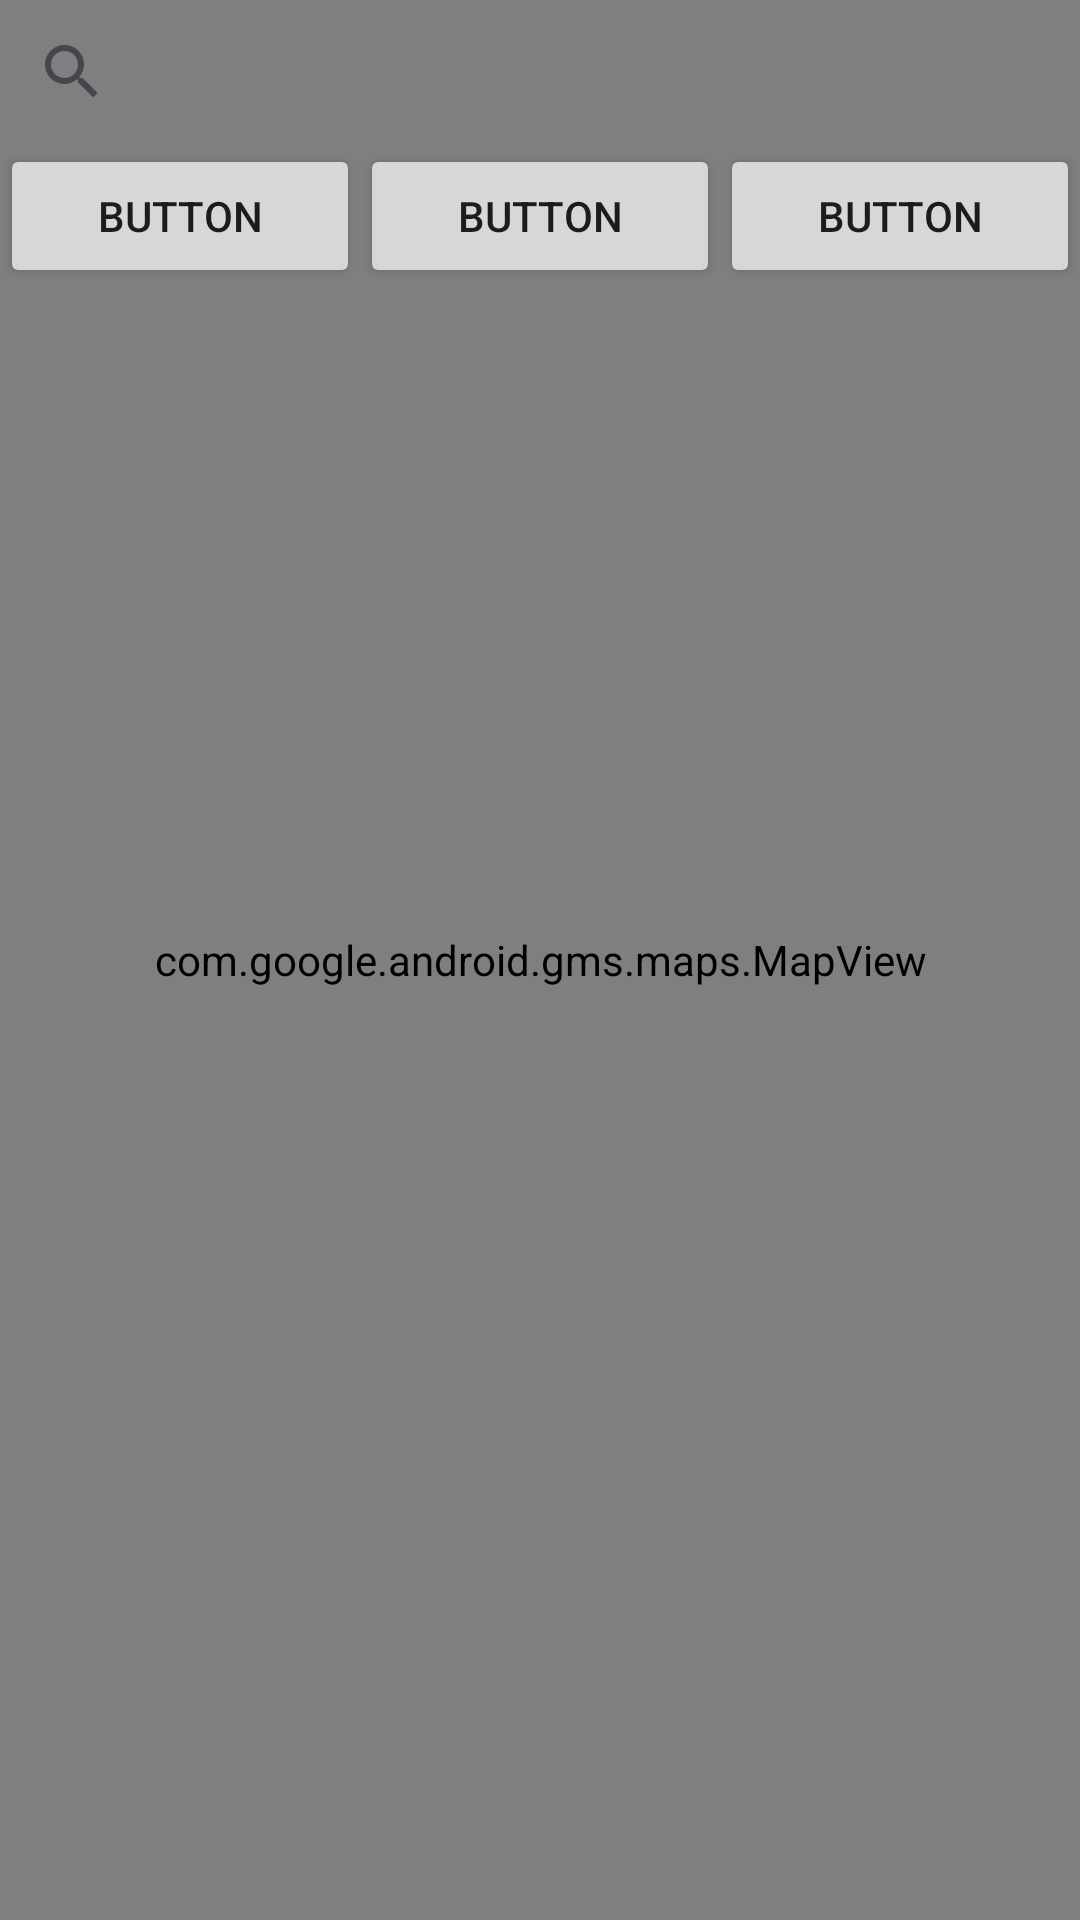

Reconstruct the res/layout file that produces this screen, plus the resources it refers to.
<!-- AndroidManifest.xml: application theme Theme.Bludify -->
<!-- res/layout/fragment_home.xml -->
<?xml version="1.0" encoding="utf-8"?>
<androidx.constraintlayout.widget.ConstraintLayout xmlns:android="http://schemas.android.com/apk/res/android"
    xmlns:app="http://schemas.android.com/apk/res-auto"
    xmlns:tools="http://schemas.android.com/tools"
    android:layout_width="match_parent"
    android:layout_height="match_parent"
    tools:context=".ui.home.HomeFragment">

    <FrameLayout
        android:layout_width="match_parent"
        android:layout_height="match_parent">

        <com.google.android.gms.maps.MapView
            android:id="@+id/mapView4"
            android:layout_width="match_parent"
            android:layout_height="match_parent" />

        <LinearLayout
            android:layout_width="match_parent"
            android:layout_height="wrap_content"
            android:orientation="vertical">

            <SearchView
                android:layout_width="match_parent"
                android:layout_height="match_parent" >

            </SearchView>

            <LinearLayout
                android:layout_width="match_parent"
                android:layout_height="wrap_content"
                android:orientation="horizontal">

                <Button
                    android:id="@+id/button5"
                    android:layout_width="wrap_content"
                    android:layout_height="wrap_content"
                    android:layout_weight="1"
                    android:text="Button" />

                <Button
                    android:id="@+id/button7"
                    android:layout_width="wrap_content"
                    android:layout_height="wrap_content"
                    android:layout_weight="1"
                    android:text="Button" />

                <Button
                    android:id="@+id/button8"
                    android:layout_width="wrap_content"
                    android:layout_height="wrap_content"
                    android:layout_weight="1"
                    android:text="Button" />
            </LinearLayout>
        </LinearLayout>
    </FrameLayout>
</androidx.constraintlayout.widget.ConstraintLayout>
<!-- resources referenced by this layout -->
<resources>
  <style name="Theme.Bludify" parent="Theme.Material3.DayNight.NoActionBar">
          
          <item name="colorPrimary">@color/purple_500</item>
          <item name="colorPrimaryVariant">@color/purple_700</item>
          <item name="colorOnPrimary">@color/white</item>
          
          <item name="colorSecondary">@color/teal_200</item>
          <item name="colorSecondaryVariant">@color/teal_700</item>
          <item name="colorOnSecondary">@color/black</item>
          
          <item name="android:statusBarColor">?attr/colorPrimaryVariant</item>
          
      </style>
  <!-- not gathered from this repository: default colours our renderer supplied (Android Studio template values) -->
  <color name="purple_500">#FF6200EE</color>
  <color name="purple_700">#FF3700B3</color>
  <color name="teal_200">#FF03DAC5</color>
  <color name="teal_700">#FF018786</color>
  <color name="black">#FF000000</color>
  <color name="white">#FFFFFFFF</color>
</resources>
